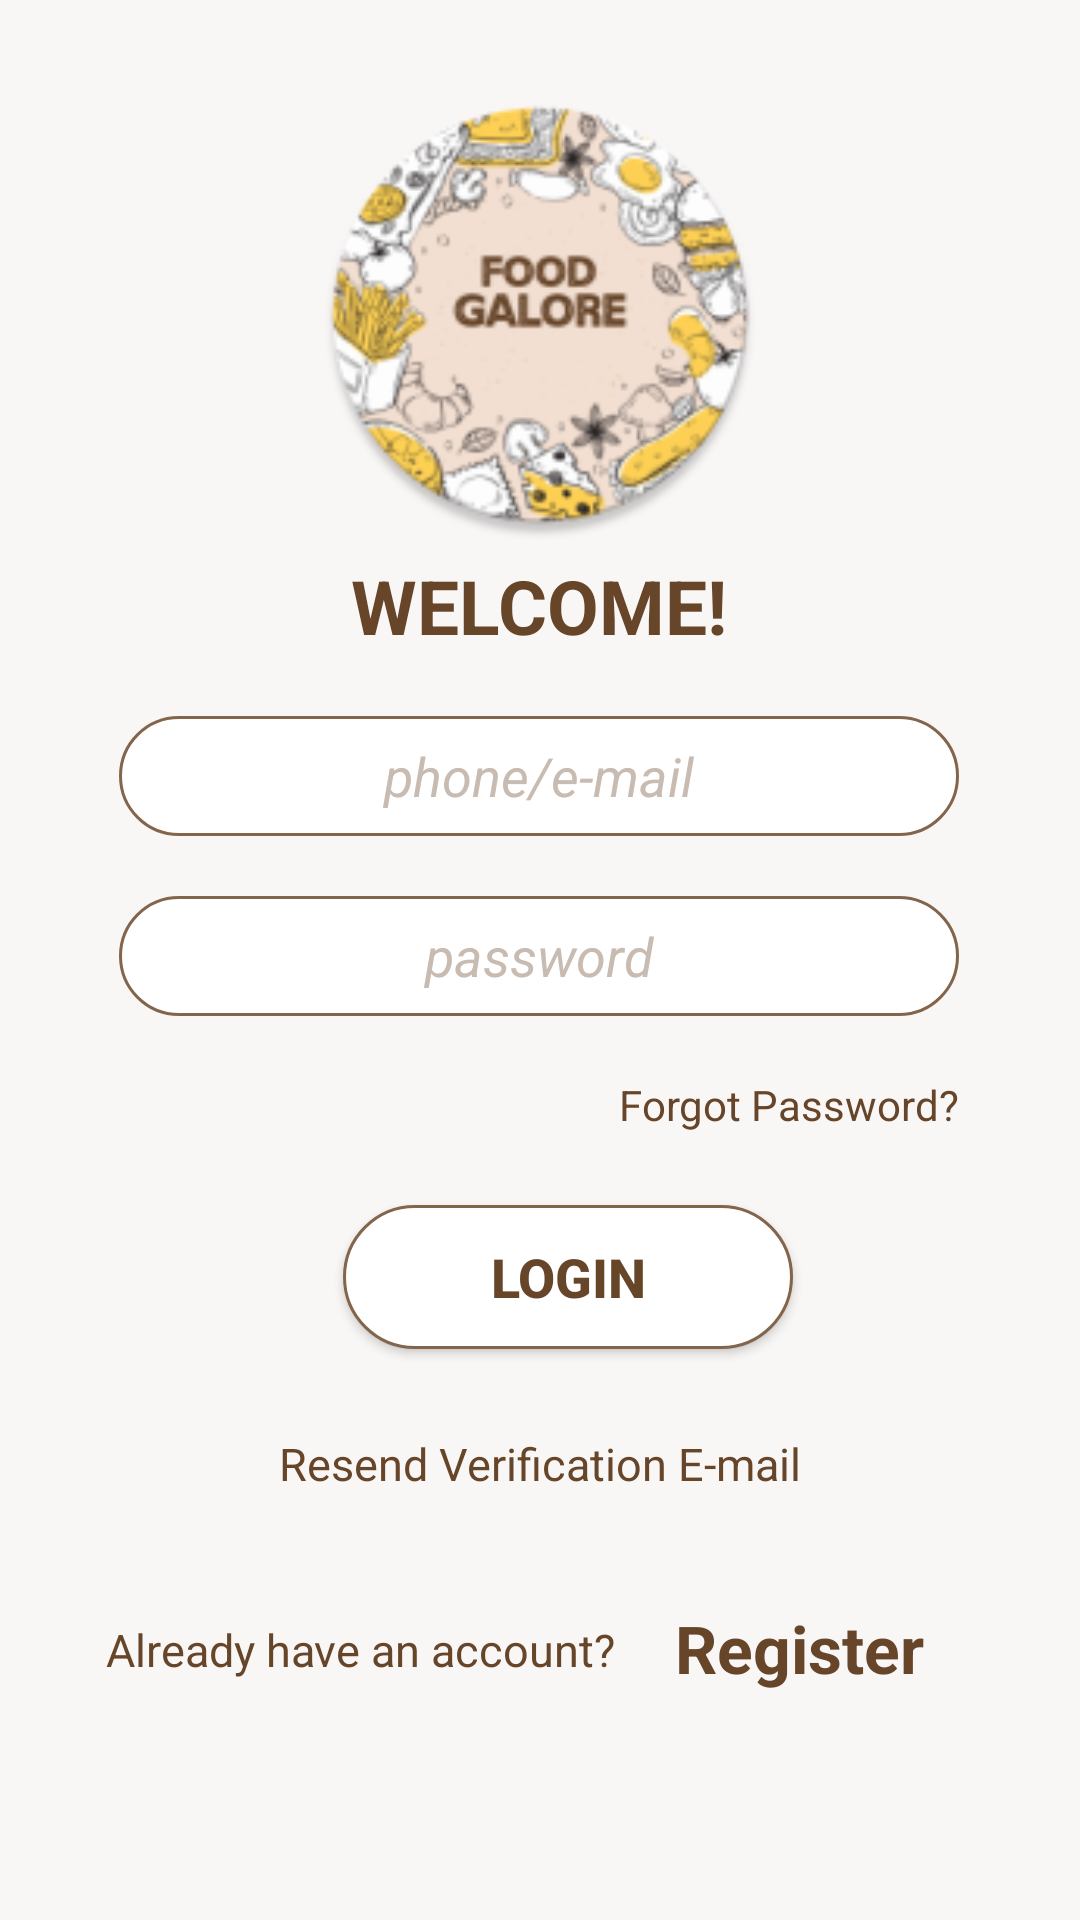

Here is an Android app screen rendered from its layout file. Give the layout XML and the strings, colors and styles it references.
<!-- AndroidManifest.xml: application theme AppTheme -->
<!-- res/layout/activity_login_activity.xml -->
<?xml version="1.0" encoding="utf-8"?>
<androidx.constraintlayout.widget.ConstraintLayout xmlns:android="http://schemas.android.com/apk/res/android"
    xmlns:app="http://schemas.android.com/apk/res-auto"
    xmlns:tools="http://schemas.android.com/tools"
    android:layout_width="match_parent"
    android:layout_height="match_parent"
    android:background="@drawable/b"
    tools:context=".Login_activity">

    <androidx.appcompat.widget.AppCompatImageView
        android:id="@+id/appCompatImageView"
        android:layout_width="300dp"
        android:layout_height="150dp"
        android:layout_marginTop="30dp"
        android:src="@mipmap/image_food__round"
        app:layout_constraintEnd_toEndOf="parent"
        app:layout_constraintStart_toStartOf="parent"
        app:layout_constraintTop_toTopOf="parent">


    </androidx.appcompat.widget.AppCompatImageView>

    <TextView
        android:id="@+id/welcome"
        android:layout_width="wrap_content"
        android:layout_height="wrap_content"
        android:layout_marginTop="5dp"
        android:text="WELCOME!"
        android:textColor="@color/Text_hard"
        android:textSize="25sp"
        android:textStyle="bold"
        app:layout_constraintEnd_toEndOf="parent"
        app:layout_constraintHorizontal_bias="0.498"
        app:layout_constraintStart_toStartOf="parent"
        app:layout_constraintTop_toBottomOf="@+id/appCompatImageView">

    </TextView>

    <EditText
        android:id="@+id/phone_edittext"
        android:layout_width="280dp"
        android:layout_height="40dp"
        android:layout_marginTop="20dp"
        android:background="@drawable/buttons"
        android:hint="phone/e-mail"
        android:textAlignment="center"
        android:textColorHint="#C8BCB2"
        android:textStyle="italic"
        app:layout_constraintEnd_toEndOf="@+id/welcome"
        app:layout_constraintStart_toStartOf="@+id/welcome"
        app:layout_constraintTop_toBottomOf="@+id/welcome">

    </EditText>

    <EditText
        android:id="@+id/password_edittext"
        android:layout_width="280dp"
        android:layout_height="40dp"
        android:layout_marginTop="20dp"
        android:background="@drawable/buttons"
        android:hint="password"
        android:textAlignment="center"
        android:textColorHint="#C8BCB2"
        android:textStyle="italic"
        app:layout_constraintEnd_toEndOf="@+id/phone_edittext"
        app:layout_constraintHorizontal_bias="0.0"
        app:layout_constraintStart_toStartOf="@+id/phone_edittext"
        app:layout_constraintTop_toBottomOf="@+id/phone_edittext">

    </EditText>

    <TextView
        android:id="@+id/forgot"
        android:layout_width="wrap_content"
        android:layout_height="wrap_content"
        android:layout_marginTop="20dp"
        android:text="Forgot Password?"
        android:textColor="@color/Text_hard"
        app:layout_constraintEnd_toEndOf="@+id/password_edittext"
        app:layout_constraintTop_toBottomOf="@+id/password_edittext"></TextView>

    <Button
        android:id="@+id/login_button"
        android:layout_width="150dp"
        android:layout_height="wrap_content"
        android:layout_marginTop="24dp"
        android:background="@drawable/buttons"
        android:text="Login"
        android:textColor="@color/Text_hard"
        android:textSize="18sp"
        android:textStyle="bold"
        app:layout_constraintEnd_toEndOf="parent"
        app:layout_constraintHorizontal_bias="0.544"
        app:layout_constraintStart_toStartOf="parent"
        app:layout_constraintTop_toBottomOf="@+id/forgot" />

    <TextView
        android:id="@+id/resend"
        android:layout_width="wrap_content"
        android:layout_height="wrap_content"
        android:layout_marginTop="28dp"
        android:text="Resend Verification E-mail"
        android:textColor="@color/Text_hard"
        android:textSize="15sp"
        app:layout_constraintEnd_toEndOf="parent"
        app:layout_constraintStart_toStartOf="parent"
        app:layout_constraintTop_toBottomOf="@+id/login_button" />

    <TextView
        android:id="@+id/account_already"
        android:layout_width="wrap_content"
        android:layout_height="wrap_content"
        android:layout_marginBottom="80dp"
        android:text="Already have an account?"
        android:textColor="@color/Text_hard"
        android:textSize="15sp"
        app:layout_constraintBottom_toBottomOf="parent"
        app:layout_constraintEnd_toStartOf="@+id/Register"
        app:layout_constraintHorizontal_bias="0.637"
        app:layout_constraintStart_toStartOf="parent">

    </TextView>

    <TextView
        android:id="@+id/Register"
        android:layout_width="wrap_content"
        android:layout_height="wrap_content"
        android:layout_marginEnd="52dp"
        android:layout_marginBottom="76dp"
        android:text="Register"
        android:textColor="@color/Text_hard"
        android:textSize="22sp"
        android:textStyle="bold"
        android:clickable="true"
        app:layout_constraintBottom_toBottomOf="parent"
        app:layout_constraintEnd_toEndOf="parent" />


</androidx.constraintlayout.widget.ConstraintLayout>
<!-- resources referenced by this layout -->
<resources>
  <color name="Text_hard">#664529</color>
  <!-- drawable b (drawable) -->
  <?xml version="1.0" encoding="utf-8"?>
  <shape xmlns:android="http://schemas.android.com/apk/res/android"
      android:shape="rectangle">
      <solid android:color="#F9F6F6">
      </solid>
  
  </shape>
  <!-- drawable buttons (drawable) -->
  <?xml version="1.0" encoding="utf-8"?>
  <shape xmlns:android="http://schemas.android.com/apk/res/android"
      android:shape="rectangle">
      <stroke android:color="@color/button_stroke"
          android:width="1dp">
      </stroke>
      <corners android:radius="30dp">
      </corners>
      <solid android:color="#ffffff">
      </solid>
  
  
  </shape>
  <!-- mipmap image_food__round: png bitmap (mipmap-hdpi, 9581 bytes) -->
  <style name="AppTheme" parent="Theme.AppCompat.Light.NoActionBar">
          
          <item name="colorPrimary">@color/colorPrimary</item>
          <item name="colorPrimaryDark">@color/colorPrimaryDark</item>
          <item name="colorAccent">@color/colorAccent</item>
          <item name="fontFamily" />
      </style>
  <color name="button_stroke">#83654C</color>
  <color name="colorPrimary">#F9F6F6</color>
  <color name="colorPrimaryDark">#83654C</color>
  <color name="colorAccent">#603f22</color>
</resources>
